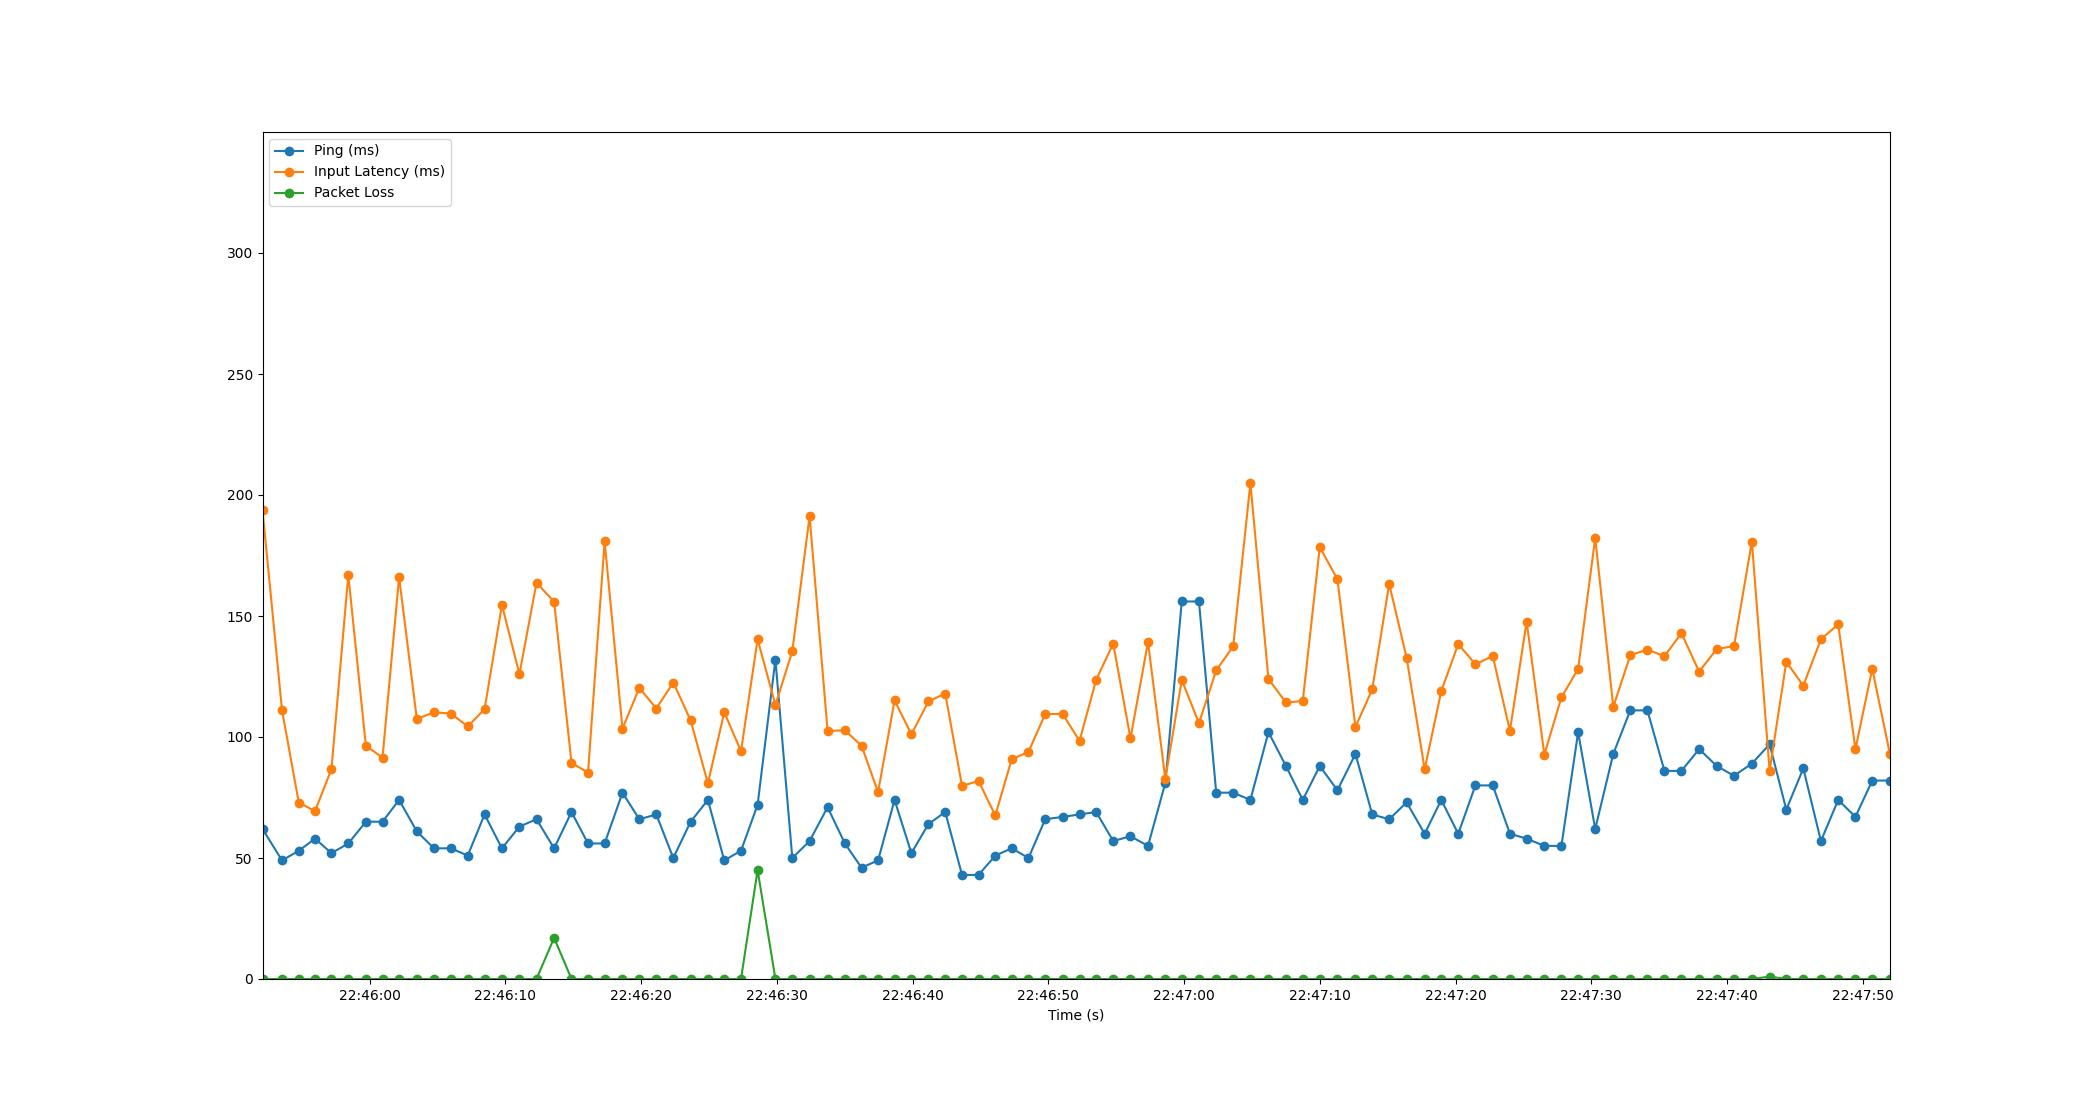

The file beside this chart, header and first rows:
Time, Timestamp, Ping, Packet Loss, Input Latency
2.1457672119140625e-06, 2023-07-12 22:45:52.099905, 62, 0, 193.8
1.438, 2023-07-12 22:45:53.537976, 49, 0, 111.1
2.674, 2023-07-12 22:45:54.773616, 53, 0, 72.86
3.869, 2023-07-12 22:45:55.968762, 58, 0, 69.39
5.08, 2023-07-12 22:45:57.179604, 52, 0, 86.71
6.321, 2023-07-12 22:45:58.421388, 56, 0, 167
7.617, 2023-07-12 22:45:59.717253, 65, 0, 96.33
8.843, 2023-07-12 22:46:00.942544, 65, 0, 91.51
10.06, 2023-07-12 22:46:02.164204, 74, 0, 166
11.37, 2023-07-12 22:46:03.470495, 61, 0, 107.5
12.63, 2023-07-12 22:46:04.728654, 54, 0, 110.2
13.88, 2023-07-12 22:46:05.978550, 54, 0, 109.7
15.12, 2023-07-12 22:46:07.221753, 51, 0, 104.4
16.36, 2023-07-12 22:46:08.461658, 68, 0, 111.5
17.64, 2023-07-12 22:46:09.740464, 54, 0, 154.5
18.93, 2023-07-12 22:46:11.030488, 63, 0, 126
20.19, 2023-07-12 22:46:12.288703, 66, 0, 163.7
21.49, 2023-07-12 22:46:13.585623, 54, 17, 155.8
22.77, 2023-07-12 22:46:14.866494, 69, 0, 89.34
23.98, 2023-07-12 22:46:16.083977, 56, 0, 85.28
25.21, 2023-07-12 22:46:17.307903, 56, 0, 180.9
26.52, 2023-07-12 22:46:18.622575, 77, 0, 103.5
27.77, 2023-07-12 22:46:19.865930, 66, 0, 120.3
29.01, 2023-07-12 22:46:21.114535, 68, 0, 111.7
30.27, 2023-07-12 22:46:22.365287, 50, 0, 122.5
31.55, 2023-07-12 22:46:23.646094, 65, 0, 106.9
32.82, 2023-07-12 22:46:24.915891, 74, 0, 80.88
34.02, 2023-07-12 22:46:26.120935, 49, 0, 110.2
35.26, 2023-07-12 22:46:27.356101, 53, 0, 94.17
36.48, 2023-07-12 22:46:28.578545, 72, 45, 140.4
37.79, 2023-07-12 22:46:29.890221, 132, 0, 113.2
39.04, 2023-07-12 22:46:31.135618, 50, 0, 135.5
40.31, 2023-07-12 22:46:32.408837, 57, 0, 191.3
41.63, 2023-07-12 22:46:33.734506, 71, 0, 102.5
42.91, 2023-07-12 22:46:35.010500, 56, 0, 102.7
44.13, 2023-07-12 22:46:36.234267, 46, 0, 96.44
45.35, 2023-07-12 22:46:37.453544, 49, 0, 77.19
46.57, 2023-07-12 22:46:38.670256, 74, 0, 115.1
47.81, 2023-07-12 22:46:39.909157, 52, 0, 101.1
49.06, 2023-07-12 22:46:41.162498, 64, 0, 114.7
50.3, 2023-07-12 22:46:42.401497, 69, 0, 117.9
51.54, 2023-07-12 22:46:43.641350, 43, 0, 79.79
52.76, 2023-07-12 22:46:44.858518, 43, 0, 81.82
53.99, 2023-07-12 22:46:46.092236, 51, 0, 67.57
55.2, 2023-07-12 22:46:47.300834, 54, 0, 90.82
56.44, 2023-07-12 22:46:48.536860, 50, 0, 93.84
57.67, 2023-07-12 22:46:49.769053, 66, 0, 109.5
58.95, 2023-07-12 22:46:51.051680, 67, 0, 109.5
60.2, 2023-07-12 22:46:52.298566, 68, 0, 98.4
61.43, 2023-07-12 22:46:53.525504, 69, 0, 123.7
62.68, 2023-07-12 22:46:54.779654, 57, 0, 138.6
63.95, 2023-07-12 22:46:56.050492, 59, 0, 99.44
65.24, 2023-07-12 22:46:57.342346, 55, 0, 139.2
66.52, 2023-07-12 22:46:58.618177, 81, 0, 82.67
67.73, 2023-07-12 22:46:59.830542, 156, 0, 123.6
69, 2023-07-12 22:47:01.096576, 156, 0, 105.7
70.27, 2023-07-12 22:47:02.367944, 77, 0, 127.5
71.52, 2023-07-12 22:47:03.617160, 77, 0, 137.5
72.79, 2023-07-12 22:47:04.886307, 74, 0, 204.9
74.12, 2023-07-12 22:47:06.216556, 102, 0, 124
... 36 more rows
